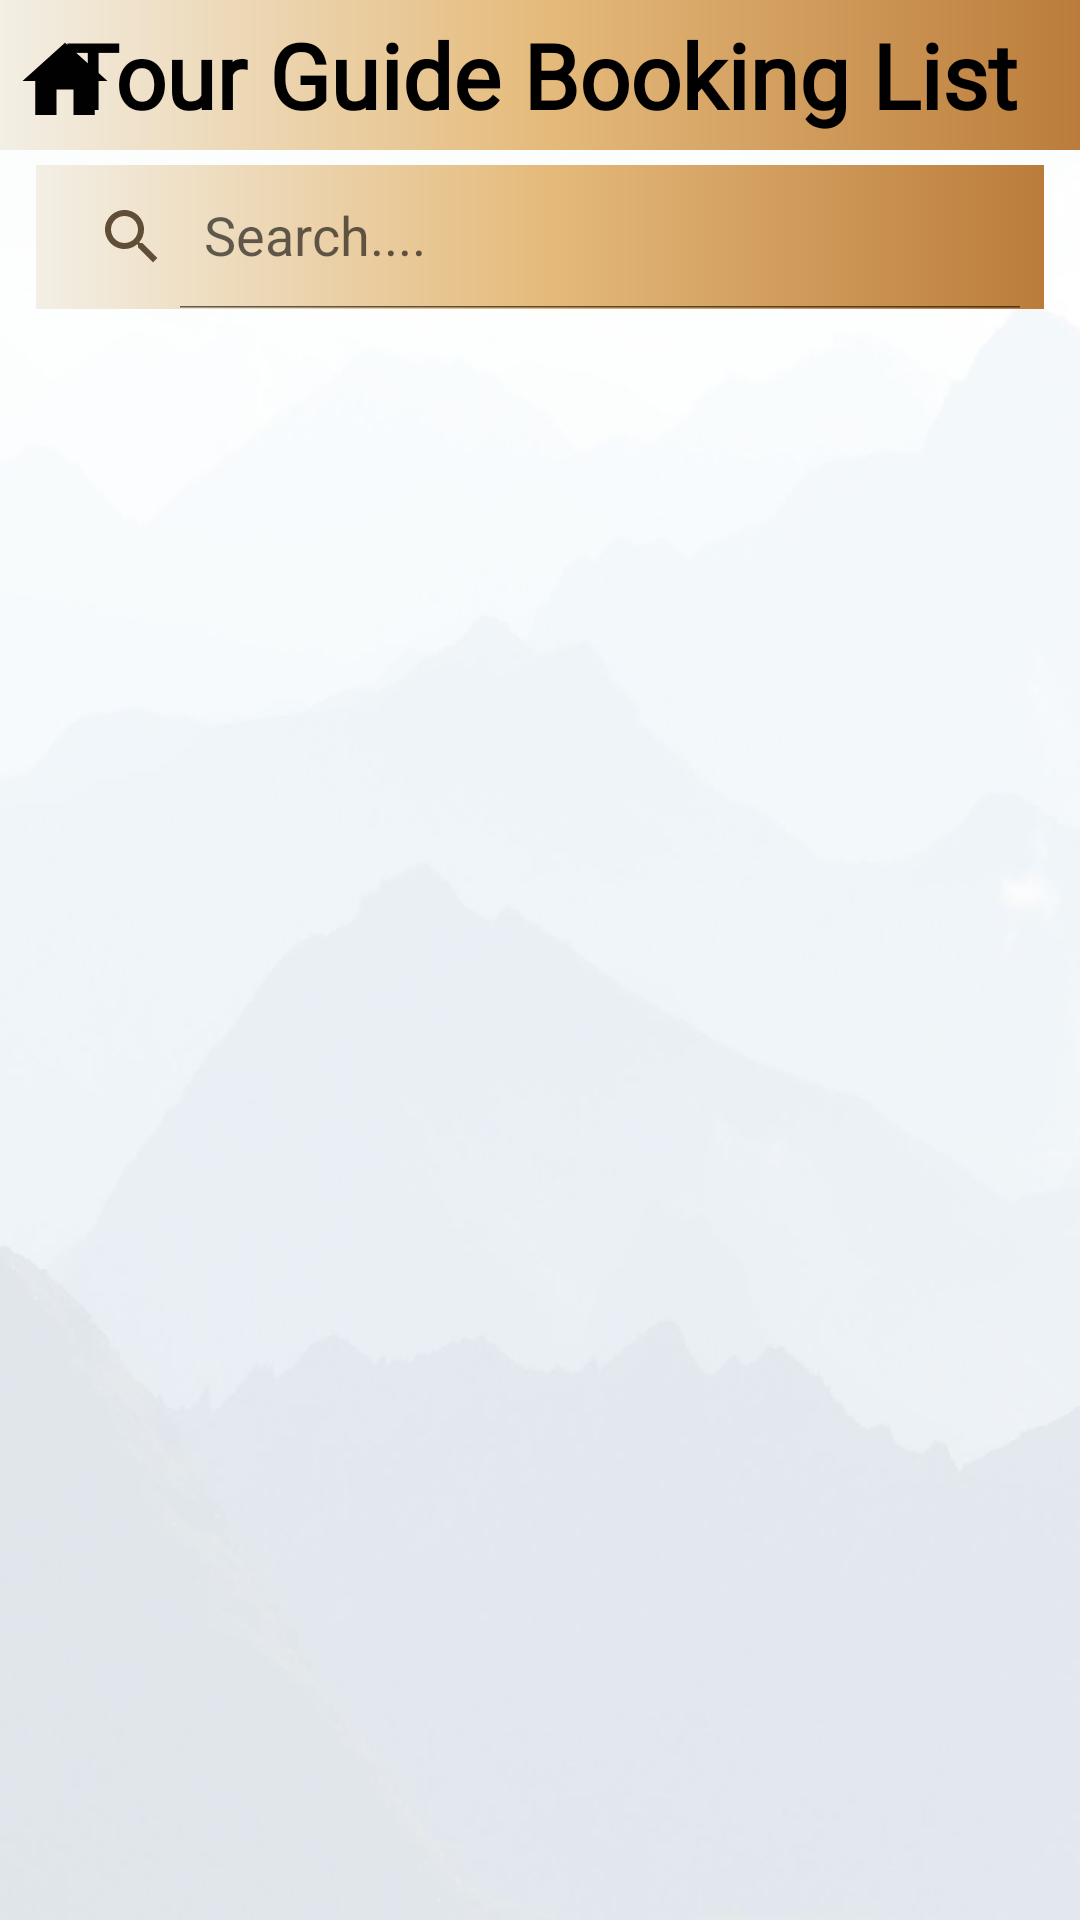

Write the Android layout XML for this screen, with the resource values it uses.
<!-- AndroidManifest.xml: application theme Theme.Qabas18F17994 -->
<!-- res/layout/tg_booking_list.xml -->
<?xml version="1.0" encoding="utf-8"?>
<RelativeLayout
    xmlns:android="http://schemas.android.com/apk/res/android"
    xmlns:app="http://schemas.android.com/apk/res-auto"
    xmlns:tools="http://schemas.android.com/tools"
    android:layout_width="match_parent"
    android:layout_height="match_parent"
    android:background="@drawable/ba"
    tools:context=".tg_booking_list">


    <androidx.appcompat.widget.SearchView
        android:id="@+id/Search"
        android:layout_width="match_parent"
        android:layout_height="wrap_content"
        android:layout_below="@+id/d"
        android:layout_marginStart="12dp"
        android:layout_marginTop="5dp"
        android:layout_marginEnd="12dp"
        android:background="@drawable/heder"
        android:focusable="false"
        app:iconifiedByDefault="false"
        app:queryHint="Search...."
        app:searchHintIcon="@null"
        app:searchIcon="@drawable/search_icon" />

    <TextView
        android:id="@+id/d"
        android:layout_width="match_parent"
        android:layout_height="50dp"
        android:background="@drawable/heder"
        android:fontFamily="@font/c"
        android:gravity="center"
        android:text="Tour Guide Booking List"
        android:textColor="@color/black"
        android:textSize="30sp"
        android:textStyle="bold" />
    <ImageView
        android:id="@+id/home_button"
        android:layout_width="43dp"
        android:layout_height="34dp"
        android:layout_marginTop="10dp"
        android:src="@drawable/home_icon" />

    <TextView
        android:id="@+id/id"
        android:layout_width="3dp"
        android:layout_height="3dp"
        android:maxLines="0"
 />

    <androidx.recyclerview.widget.RecyclerView
        android:id="@+id/user_booking_recycleview"
        android:layout_width="match_parent"
        android:layout_height="wrap_content"
        android:layout_below="@+id/Search"
        android:layout_marginTop="3dp"
        android:scrollbars="vertical"
        />


</RelativeLayout>
<!-- resources referenced by this layout -->
<resources>
  <color name="black">#FF000000</color>
  <!-- drawable ba: jpg bitmap (drawable, 52511 bytes) -->
  <!-- drawable heder (drawable) -->
  <?xml version="1.0" encoding="utf-8"?>
  <shape xmlns:android="http://schemas.android.com/apk/res/android">
  
      <gradient
          android:startColor="#F3EFE5"
          android:centerColor="#E5BB7C"
          android:endColor="#BB7C3B"
  
          />
  
  
  
  
  </shape>
  <!-- drawable home_icon (drawable) -->
  <vector android:height="24dp" android:tint="#020101"
      android:viewportHeight="24" android:viewportWidth="24"
      android:width="24dp" xmlns:android="http://schemas.android.com/apk/res/android">
      <path android:fillColor="@android:color/white" android:pathData="M10,20v-6h4v6h5v-8h3L12,3 2,12h3v8z"/>
  </vector>
  <!-- drawable search_icon (drawable) -->
  <vector android:height="24dp" android:tint="#614E37"
      android:viewportHeight="24" android:viewportWidth="24"
      android:width="24dp" xmlns:android="http://schemas.android.com/apk/res/android">
      <path android:fillColor="@android:color/white" android:pathData="M15.5,14h-0.79l-0.28,-0.27C15.41,12.59 16,11.11 16,9.5 16,5.91 13.09,3 9.5,3S3,5.91 3,9.5 5.91,16 9.5,16c1.61,0 3.09,-0.59 4.23,-1.57l0.27,0.28v0.79l5,4.99L20.49,19l-4.99,-5zM9.5,14C7.01,14 5,11.99 5,9.5S7.01,5 9.5,5 14,7.01 14,9.5 11.99,14 9.5,14z"/>
  </vector>
  <style name="Theme.Qabas18F17994" parent="Theme.AppCompat.DayNight.DarkActionBar">
          
          <item name="colorPrimary">@color/purple_500</item>
          <item name="colorPrimaryVariant">@color/purple_700</item>
          <item name="colorOnPrimary">@color/white</item>
          
          <item name="colorSecondary">@color/teal_200</item>
          <item name="colorSecondaryVariant">@color/teal_700</item>
          <item name="colorOnSecondary">@color/black</item>
          
          <item name="android:statusBarColor">?attr/colorPrimaryVariant</item>
          
  
          <item name="android:windowDisablePreview">true</item>
      </style>
  <color name="purple_500">#FF6200EE</color>
  <color name="purple_700">#FF3700B3</color>
  <color name="white">#FFFFFFFF</color>
  <color name="teal_200">#FF03DAC5</color>
  <color name="teal_700">#FF018786</color>
</resources>
